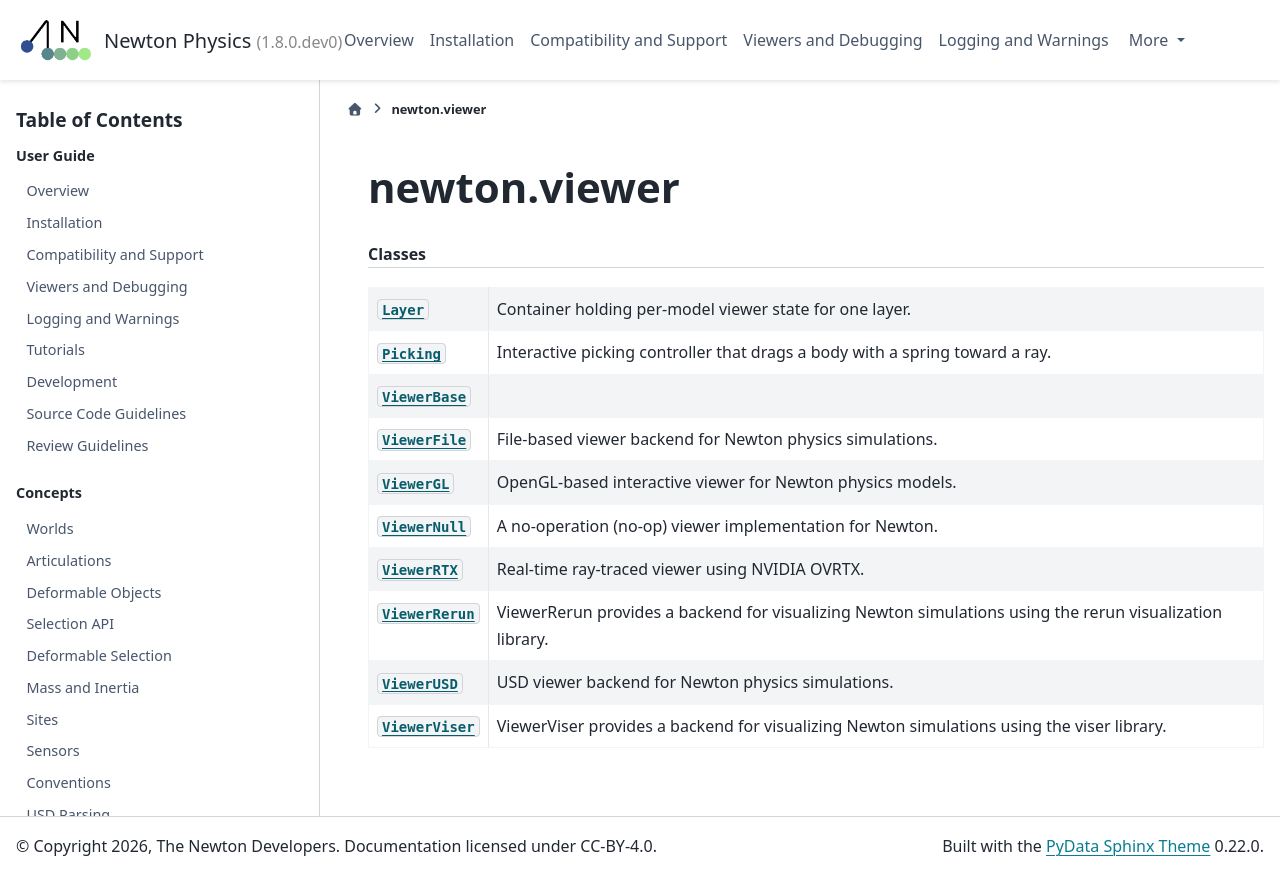

repository: mzamoramora-nvidia/newton · page: latest/api/newton_viewer.html · generator: sphinx

.. SPDX-FileCopyrightText: Copyright (c) 2025 The Newton Developers
.. SPDX-License-Identifier: CC-BY-4.0

newton.viewer
=============

.. currentmodule:: newton.viewer

.. rubric:: Classes

.. autosummary::
   :toctree: _generated
   :nosignatures:

   ViewerFile
   ViewerGL
   ViewerNull
   ViewerRerun
   ViewerUSD
   ViewerViser
